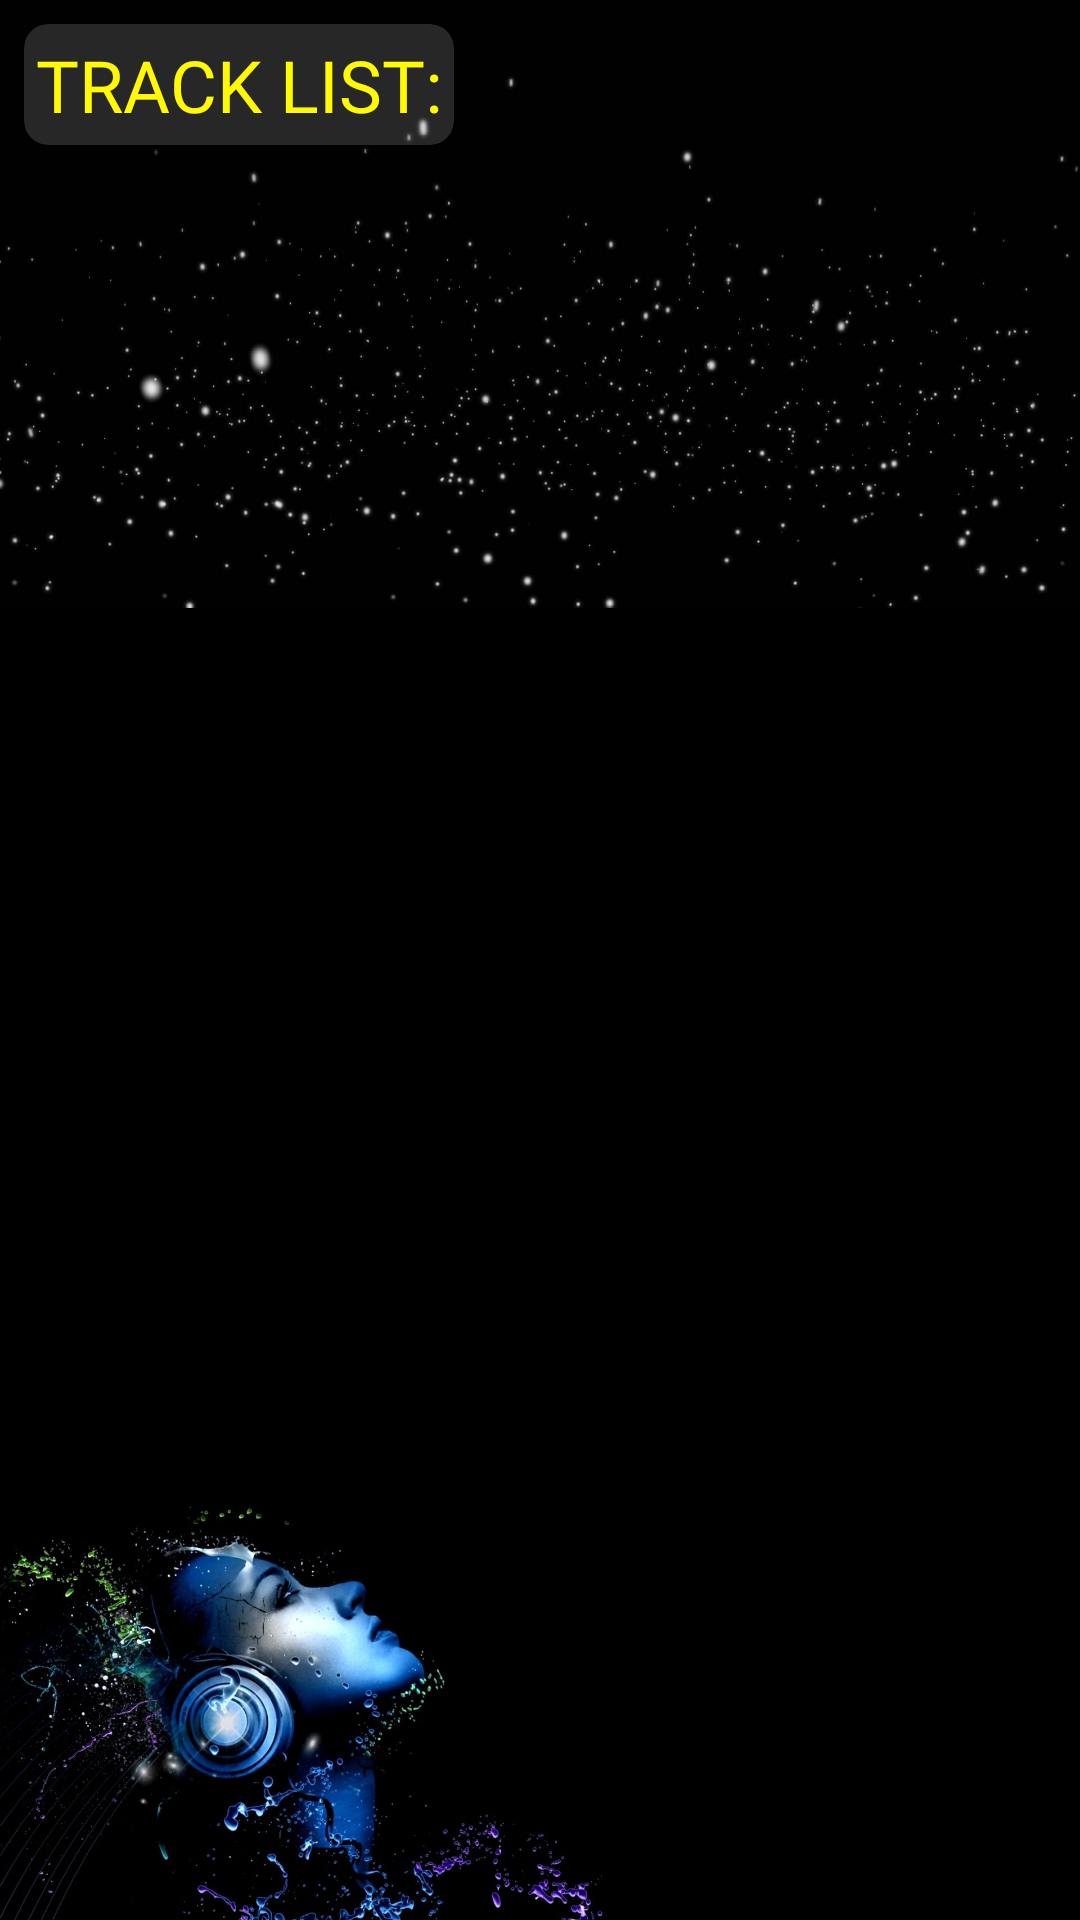

Here is an Android app screen rendered from its layout file. Give the layout XML and the strings, colors and styles it references.
<!-- AndroidManifest.xml: application theme Theme.BerPlayer -->
<!-- res/layout/fragment_list_music.xml -->
<?xml version="1.0" encoding="utf-8"?>
<androidx.constraintlayout.widget.ConstraintLayout xmlns:android="http://schemas.android.com/apk/res/android"
    xmlns:app="http://schemas.android.com/apk/res-auto"
    xmlns:tools="http://schemas.android.com/tools"
    android:layout_width="match_parent"
    android:backgroundTint="@color/black"
    android:background="@color/black"
    android:layout_height="match_parent">

    <ImageView
        android:layout_width="match_parent"
        android:layout_height="match_parent"
        android:scaleType="fitStart"
        android:src="@drawable/snow" />

    <ImageView
        android:layout_width="match_parent"
        android:layout_height="match_parent"
        android:scaleType="fitEnd"
        android:src="@drawable/blue_fon" />

    <androidx.recyclerview.widget.RecyclerView
        android:id="@+id/rvSongList"
        android:layout_width="match_parent"
        android:layout_height="0dp"
        android:layout_margin="4dp"
        app:layout_constraintBottom_toBottomOf="parent"
        app:layout_constraintTop_toBottomOf="@+id/cardView" />

    <androidx.cardview.widget.CardView
        android:id="@+id/cardView"
        android:layout_width="wrap_content"
        android:layout_height="wrap_content"
        android:layout_margin="8dp"
        android:backgroundTint="@color/white_visible_30"
        app:cardCornerRadius="8dp"
        app:layout_constraintStart_toStartOf="parent"
        app:layout_constraintTop_toTopOf="parent">

        <TextView
            android:id="@+id/tv_track_list"
            android:layout_width="wrap_content"
            android:layout_height="wrap_content"
            android:layout_margin="4dp"
            android:fontFamily="@font/baumans"
            android:text="TRACK LIST:"
            android:textColor="@color/yellow"
            android:textSize="24sp"
            app:layout_constraintEnd_toEndOf="parent"
            app:layout_constraintStart_toStartOf="parent"
            app:layout_constraintTop_toTopOf="parent" />
    </androidx.cardview.widget.CardView>


</androidx.constraintlayout.widget.ConstraintLayout>
<!-- resources referenced by this layout -->
<resources>
  <color name="black">#FF000000</color>
  <color name="white_visible_30">#26FFFFFF</color>
  <color name="yellow">#FFFA00</color>
  <!-- drawable blue_fon: jpg bitmap (drawable, 130365 bytes) -->
  <!-- drawable snow: jpg bitmap (drawable, 71603 bytes) -->
  <style name="Theme.BerPlayer" parent="Theme.MaterialComponents.DayNight.NoActionBar">
          <item name="colorPrimary">@color/colorPrimary</item>
          <item name="colorPrimaryVariant">@color/colorPrimaryDark</item>
          <item name="colorOnPrimary">@color/white</item>
          <item name="android:colorBackground">@color/black</item>
          <item name="android:statusBarColor" tools:targetApi="l">@color/black</item>
      </style>
  <color name="colorPrimary">#34E0FA</color>
  <color name="colorPrimaryDark">#34E0FA</color>
  <color name="white">#FFFFFFFF</color>
</resources>
